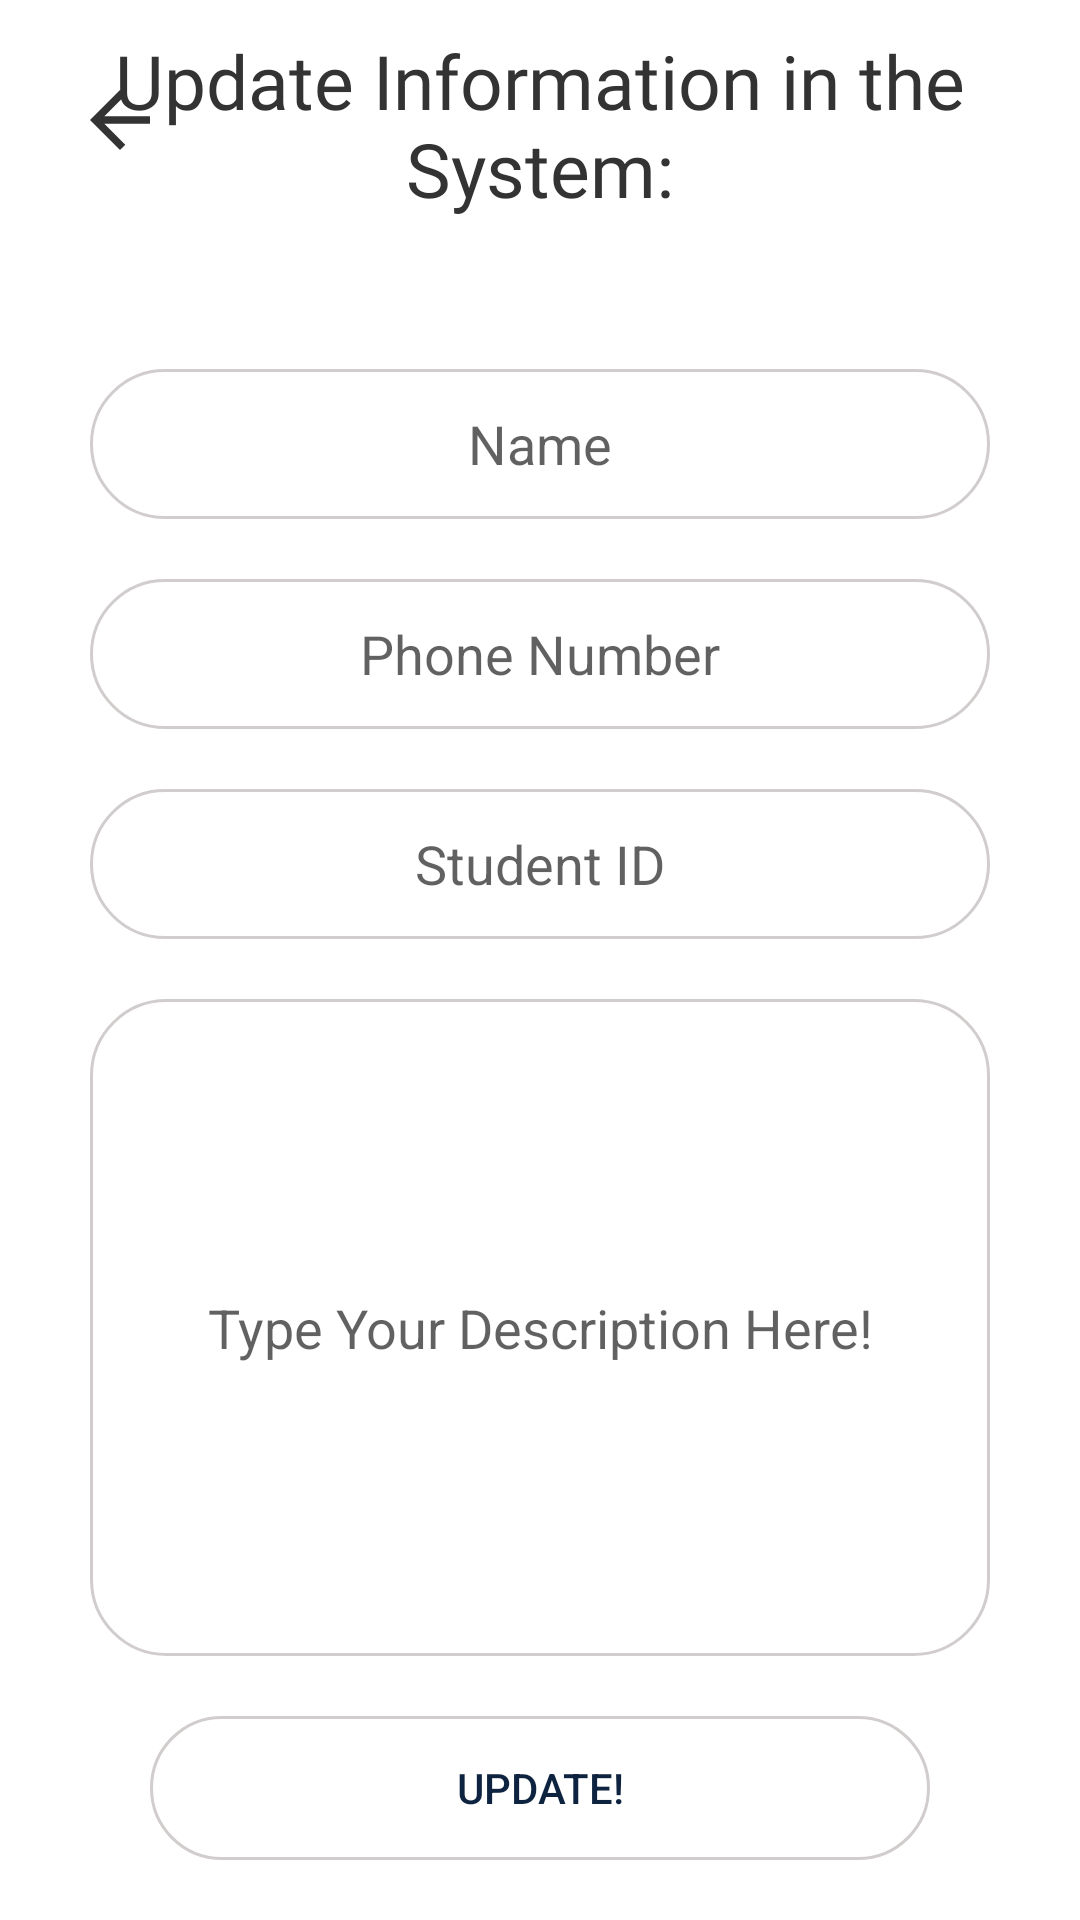

This screen was rendered from an Android layout file. Write that file and the resources it references.
<!-- AndroidManifest.xml: application theme AppTheme -->
<!-- res/layout/activity_edit.xml -->
<?xml version="1.0" encoding="utf-8"?>
<RelativeLayout xmlns:android="http://schemas.android.com/apk/res/android"
    xmlns:tools="http://schemas.android.com/tools"
    android:layout_width="match_parent"
    android:layout_height="match_parent"
    android:background="@color/white"
    tools:context=".activity.edit_activity">


    <TextView
        android:id="@+id/txtContact"
        android:layout_width="wrap_content"
        android:layout_height="wrap_content"
        android:layout_below="@+id/backbtn"
        android:layout_centerHorizontal="true"
        android:layout_marginTop="10dp"
        android:fontFamily="@font/semibold"
        android:gravity="center"
        android:text="Update Information in the System:"
        android:textColor="#333333"
        android:textSize="25dp" />

    <EditText
        android:id="@+id/Name"
        android:layout_width="match_parent"
        android:layout_height="50dp"
        android:layout_below="@+id/txtContact"
        android:layout_marginLeft="30dp"
        android:layout_marginTop="50dp"
        android:layout_marginRight="30dp"
        android:background="@drawable/search_bg"
        android:gravity="center"
        android:hint="Name"
        android:inputType="textPersonName"
        android:textColor="@color/black"
        android:textColorHint="#9E000000" />

    <EditText
        android:id="@+id/no"
        android:layout_width="match_parent"
        android:layout_height="50dp"
        android:layout_below="@+id/Name"
        android:layout_marginLeft="30dp"
        android:layout_marginTop="20dp"
        android:layout_marginRight="30dp"
        android:background="@drawable/search_bg"
        android:gravity="center"
        android:hint="Phone Number"
        android:inputType="text|number"
        android:textColor="@color/black"
        android:textColorHint="#9E000000" />


    <EditText
        android:id="@+id/StudentIDedit"
        android:layout_width="match_parent"
        android:layout_height="50dp"
        android:layout_below="@+id/no"
        android:layout_marginLeft="30dp"
        android:layout_marginTop="20dp"
        android:layout_marginRight="30dp"
        android:background="@drawable/search_bg"
        android:gravity="center"
        android:hint="Student ID"
        android:inputType="textEmailAddress"
        android:textColor="@color/black"
        android:textColorHint="#9E000000" />

    <EditText
        android:id="@+id/box"
        android:layout_width="match_parent"
        android:layout_height="wrap_content"
        android:layout_above="@+id/btnsend"
        android:layout_below="@+id/StudentIDedit"
        android:layout_marginLeft="30dp"
        android:layout_marginTop="20dp"
        android:layout_marginRight="30dp"
        android:layout_marginBottom="20dp"
        android:background="@drawable/search_bg"
        android:gravity="center"
        android:hint="Type Your Description Here!"
        android:inputType="text"
        android:textColor="@color/black"
        android:textColorHint="#9E000000" />

    <Button
        android:id="@+id/btnsend"
        android:layout_width="match_parent"
        android:layout_height="wrap_content"
        android:layout_alignParentBottom="true"
        android:layout_centerHorizontal="true"
        android:layout_marginStart="50dp"
        android:layout_marginEnd="50dp"
        android:layout_marginBottom="20dp"
        android:background="@drawable/search_bg"
        android:text="Update!"
        android:textColor="@color/black" />

    <ImageButton
        android:id="@+id/btnBackEdit"
        android:layout_width="80dp"
        android:layout_height="80dp"
        android:background="@android:color/transparent"
        android:src="@drawable/arrow_back" />

</RelativeLayout>
<!-- resources referenced by this layout -->
<resources>
  <color name="black">#0D233F</color>
  <color name="white">#FFFFFFFF</color>
  <!-- drawable arrow_back (drawable) -->
  <vector xmlns:android="http://schemas.android.com/apk/res/android"
      android:width="30dp"
      android:height="30dp"
      android:tint="#333333"
      android:viewportWidth="24.0"
      android:viewportHeight="24.0">
      <path
          android:fillColor="#FF000000"
          android:pathData="M20,11H7.83l5.59,-5.59L12,4l-8,8 8,8 1.41,-1.41L7.83,13H20v-2z" />
  </vector>
  <!-- drawable search_bg (drawable) -->
  <?xml version="1.0" encoding="utf-8"?>
  <shape xmlns:android="http://schemas.android.com/apk/res/android">
  
      <stroke
          android:width="1dp"
          android:color="#D1CDCD" />
  
      <corners
          android:bottomLeftRadius="25dp"
          android:bottomRightRadius="25dp"
          android:topLeftRadius="25dp"
          android:topRightRadius="25dp" />
  
  </shape>
  <style name="AppTheme" parent="Theme.AppCompat.Light.NoActionBar">
          
          <item name="colorPrimary">@color/colorPrimary</item>
          <item name="colorPrimaryDark">@color/colorPrimaryDark</item>
          <item name="colorAccent">@color/colorAccent</item>
          <item name="colorOnPrimary">@color/white</item>
      </style>
  <color name="colorPrimary">#3BFC72</color>
  <color name="colorPrimaryDark">#275529</color>
  <color name="colorAccent">#547132</color>
</resources>
